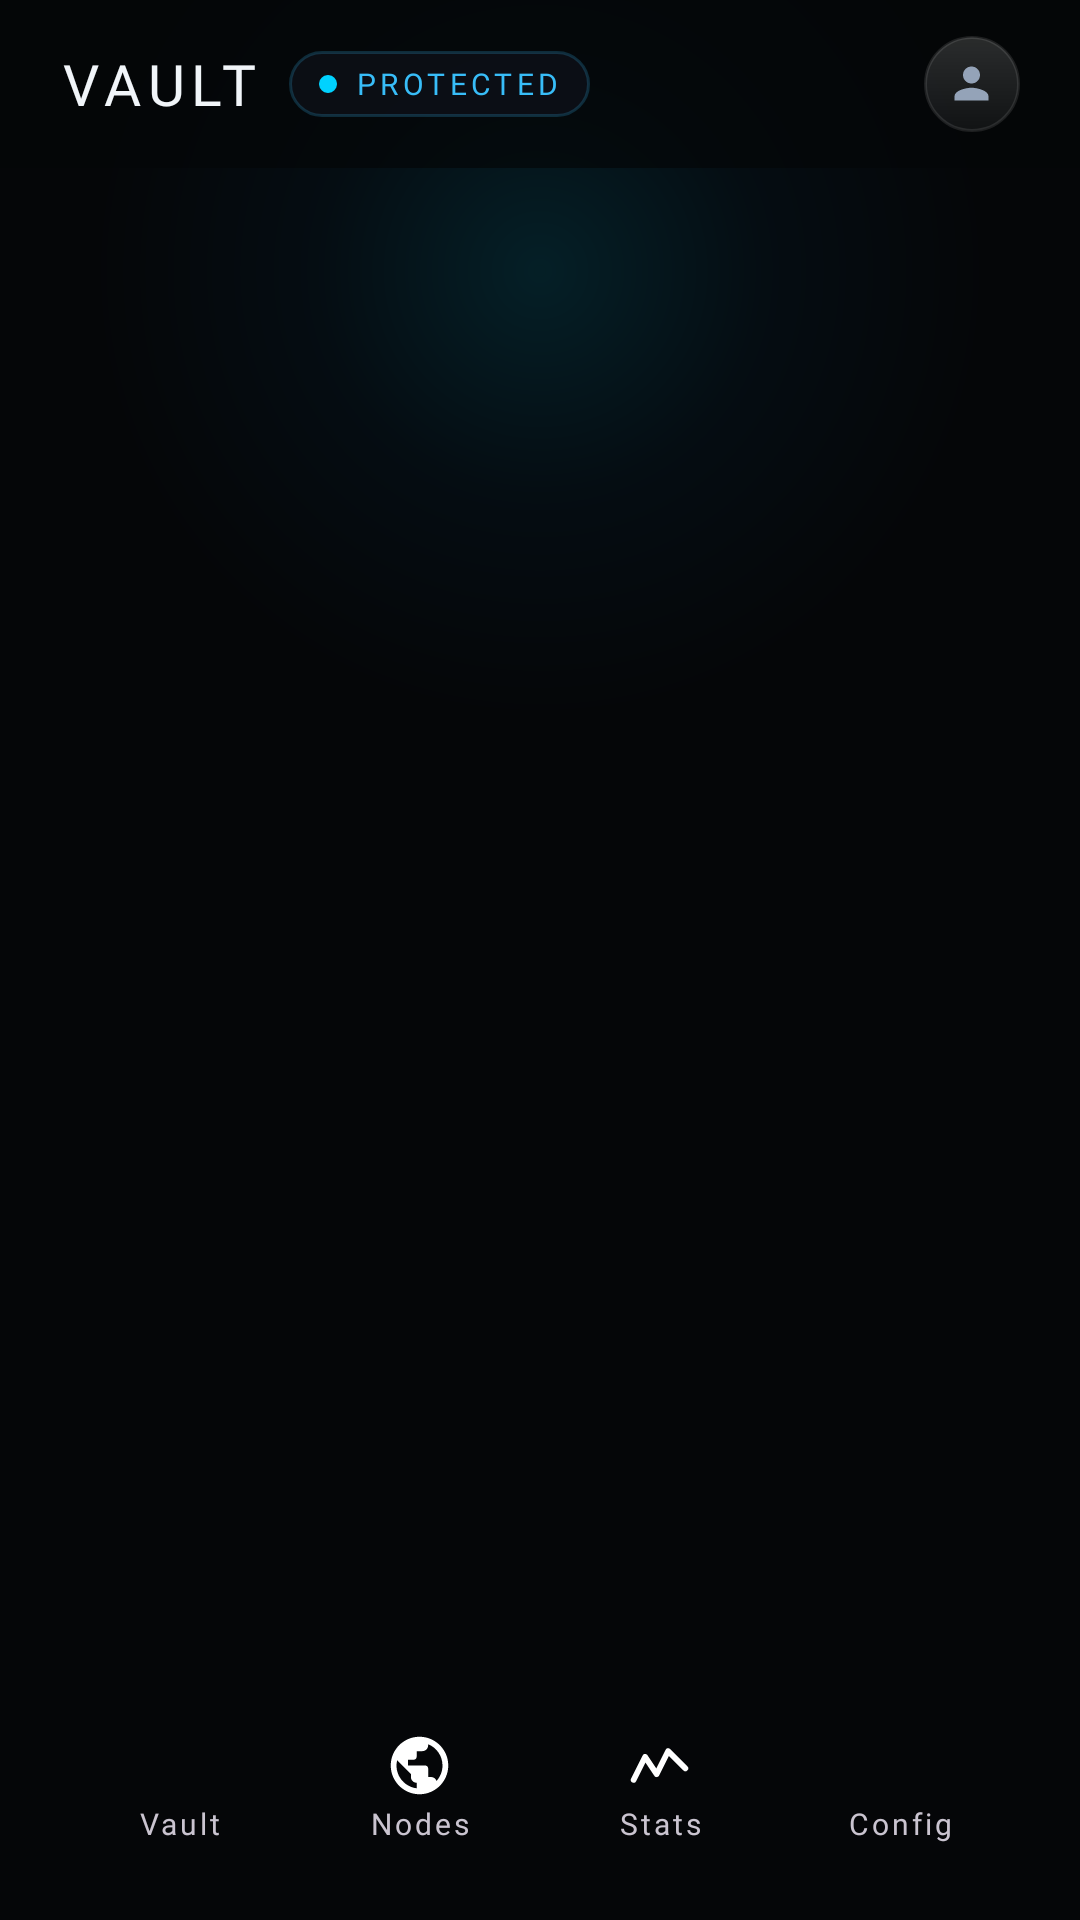

The Android layout XML behind this screen, and the referenced resources:
<!-- AndroidManifest.xml: application theme Theme.App -->
<!-- res/layout/activity_main.xml -->
<?xml version="1.0" encoding="utf-8"?>
<FrameLayout xmlns:android="http://schemas.android.com/apk/res/android"
    xmlns:app="http://schemas.android.com/apk/res-auto"
    android:layout_width="match_parent"
    android:layout_height="match_parent"
    android:background="@color/bg_main">

    
    <View
        android:layout_width="340dp"
        android:layout_height="300dp"
        android:layout_gravity="center_horizontal|top"
        android:layout_marginTop="-60dp"
        android:background="@drawable/bg_glow_top" />

    
    <LinearLayout
        android:layout_width="match_parent"
        android:layout_height="56dp"
        android:layout_gravity="top"
        android:background="@color/bg_main_alpha"
        android:gravity="center_vertical"
        android:orientation="horizontal"
        android:paddingStart="20dp"
        android:paddingEnd="20dp">

        <TextView
            android:layout_width="wrap_content"
            android:layout_height="wrap_content"
            android:fontFamily="@font/space_grotesk_700"
            android:letterSpacing="0.12"
            android:text="@string/app_header"
            android:textColor="@color/text_main"
            android:textSize="19sp" />

        <LinearLayout
            android:layout_width="wrap_content"
            android:layout_height="22dp"
            android:layout_marginStart="10dp"
            android:background="@drawable/bg_pill_badge"
            android:gravity="center_vertical"
            android:orientation="horizontal"
            android:paddingStart="10dp"
        android:paddingEnd="10dp">

            <View
                android:id="@+id/header_pill_dot"
                android:layout_width="6dp"
                android:layout_height="6dp"
                android:background="@drawable/dot_cyan" />

            <TextView
                android:id="@+id/header_pill_text"
                android:layout_width="wrap_content"
                android:layout_height="wrap_content"
                android:layout_marginStart="6dp"
                android:fontFamily="@font/jetbrains_mono_600"
                android:letterSpacing="0.14"
                android:text="@string/pill_protected"
                android:textColor="@color/primary_light"
                android:textSize="10sp" />
        </LinearLayout>

        <Space
            android:layout_width="0dp"
            android:layout_height="1dp"
            android:layout_weight="1" />

        <FrameLayout
            android:layout_width="32dp"
            android:layout_height="32dp"
            android:background="@drawable/bg_avatar">

            <ImageView
                android:layout_width="17dp"
                android:layout_height="17dp"
                android:layout_gravity="center"
                android:contentDescription="@string/profile"
                android:src="@drawable/ic_person"
                app:tint="@color/text_dim" />
        </FrameLayout>
    </LinearLayout>

    
    <FrameLayout
        android:id="@+id/fragment_container"
        android:layout_width="match_parent"
        android:layout_height="match_parent"
        android:layout_marginTop="56dp"
        android:layout_marginBottom="92dp" />

    
    <FrameLayout
        android:layout_width="match_parent"
        android:layout_height="wrap_content"
        android:layout_gravity="bottom"
        android:paddingStart="20dp"
        android:paddingEnd="20dp"
        android:paddingBottom="12dp">

        <LinearLayout
            android:layout_width="match_parent"
            android:layout_height="64dp"
            android:background="@drawable/bg_nav_bar"
            android:baselineAligned="false"
            android:orientation="horizontal">

            <LinearLayout
                android:id="@+id/nav_vault"
                style="@style/NavItem">

                <ImageView
                    android:id="@android:id/icon"
                    style="@style/NavIcon"
                    android:src="@drawable/ic_shield" />

                <TextView
                    android:id="@android:id/text1"
                    style="@style/NavLabel"
                    android:text="@string/tab_vault" />
            </LinearLayout>

            <LinearLayout
                android:id="@+id/nav_nodes"
                style="@style/NavItem">

                <ImageView
                    android:id="@android:id/icon"
                    style="@style/NavIcon"
                    android:src="@drawable/ic_public" />

                <TextView
                    android:id="@android:id/text1"
                    style="@style/NavLabel"
                    android:text="@string/tab_nodes" />
            </LinearLayout>

            <LinearLayout
                android:id="@+id/nav_stats"
                style="@style/NavItem">

                <ImageView
                    android:id="@android:id/icon"
                    style="@style/NavIcon"
                    android:src="@drawable/ic_chart" />

                <TextView
                    android:id="@android:id/text1"
                    style="@style/NavLabel"
                    android:text="@string/tab_stats" />
            </LinearLayout>

            <LinearLayout
                android:id="@+id/nav_config"
                style="@style/NavItem">

                <ImageView
                    android:id="@android:id/icon"
                    style="@style/NavIcon"
                    android:src="@drawable/ic_tune" />

                <TextView
                    android:id="@android:id/text1"
                    style="@style/NavLabel"
                    android:text="@string/tab_config" />
            </LinearLayout>
        </LinearLayout>
    </FrameLayout>
</FrameLayout>
<!-- resources referenced by this layout -->
<resources>
  <color name="bg_main">#050608</color>
  <color name="bg_main_alpha">#B3050608</color>
  <color name="primary_light">#38BDF8</color>
  <color name="text_dim">#94A3B8</color>
  <color name="text_main">#F1F5F9</color>
  <!-- drawable bg_avatar (drawable) -->
  <?xml version="1.0" encoding="utf-8"?>
  <shape xmlns:android="http://schemas.android.com/apk/res/android" android:shape="oval">
      <gradient android:angle="270" android:startColor="#26FFFFFF" android:endColor="#0DFFFFFF" />
      <stroke android:width="1dp" android:color="#1AFFFFFF" />
  </shape>
  <!-- drawable bg_glow_top (drawable) -->
  <?xml version="1.0" encoding="utf-8"?>
  <shape xmlns:android="http://schemas.android.com/apk/res/android" android:shape="rectangle">
      <gradient android:type="radial" android:gradientRadius="150dp"
          android:startColor="#1F00D2FF" android:centerColor="#0D0284C7" android:endColor="#00050608" />
  </shape>
  <!-- drawable bg_pill_badge (drawable) -->
  <?xml version="1.0" encoding="utf-8"?>
  <shape xmlns:android="http://schemas.android.com/apk/res/android" android:shape="rectangle">
      <solid android:color="#D90C1017" />
      <corners android:radius="99dp" />
      <stroke android:width="1dp" android:color="#3338BDF8" />
  </shape>
  <!-- drawable dot_cyan (drawable) -->
  <?xml version="1.0" encoding="utf-8"?>
  <shape xmlns:android="http://schemas.android.com/apk/res/android" android:shape="oval">
      <solid android:color="#00D2FF" />
  </shape>
  <!-- drawable ic_chart (drawable) -->
  <?xml version="1.0" encoding="utf-8"?>
  <vector xmlns:android="http://schemas.android.com/apk/res/android"
      android:width="24dp" android:height="24dp" android:viewportWidth="24" android:viewportHeight="24">
      <path android:strokeColor="#FFFFFF" android:strokeWidth="2" android:strokeLineCap="round" android:strokeLineJoin="round"
          android:pathData="M3,17 L7,9 L11,15 L15,7 L21,13" />
  </vector>
  <!-- drawable ic_person (drawable) -->
  <?xml version="1.0" encoding="utf-8"?>
  <vector xmlns:android="http://schemas.android.com/apk/res/android"
      android:width="24dp" android:height="24dp" android:viewportWidth="24" android:viewportHeight="24">
      <path android:fillColor="#FFFFFF"
          android:pathData="M12,12c2.21,0 4,-1.79 4,-4s-1.79,-4 -4,-4 -4,1.79 -4,4 1.79,4 4,4zm0,2c-2.67,0 -8,1.34 -8,4v2h16v-2c0,-2.66 -5.33,-4 -8,-4z" />
  </vector>
  <string name="app_header">VAULT</string>
  <string name="pill_protected">PROTECTED</string>
  <string name="profile">Profile</string>
  <string name="tab_config">Config</string>
  <string name="tab_nodes">Nodes</string>
  <string name="tab_stats">Stats</string>
  <string name="tab_vault">Vault</string>
  <style name="NavIcon">
          <item name="android:layout_width">23dp</item>
          <item name="android:layout_height">23dp</item>
      </style>
  <style name="NavItem">
          <item name="android:layout_width">0dp</item>
          <item name="android:layout_height">match_parent</item>
          <item name="android:layout_weight">1</item>
          <item name="android:orientation">vertical</item>
          <item name="android:gravity">center</item>
          <item name="android:background">?android:attr/selectableItemBackgroundBorderless</item>
      </style>
  <style name="NavLabel">
          <item name="android:layout_width">wrap_content</item>
          <item name="android:layout_height">wrap_content</item>
          <item name="android:layout_marginTop">1dp</item>
          <item name="android:fontFamily">@font/jetbrains_mono_400</item>
          <item name="android:letterSpacing">0.1</item>
          <item name="android:textSize">10sp</item>
      </style>
  <color name="card_bg">#0C1018</color>
</resources>
